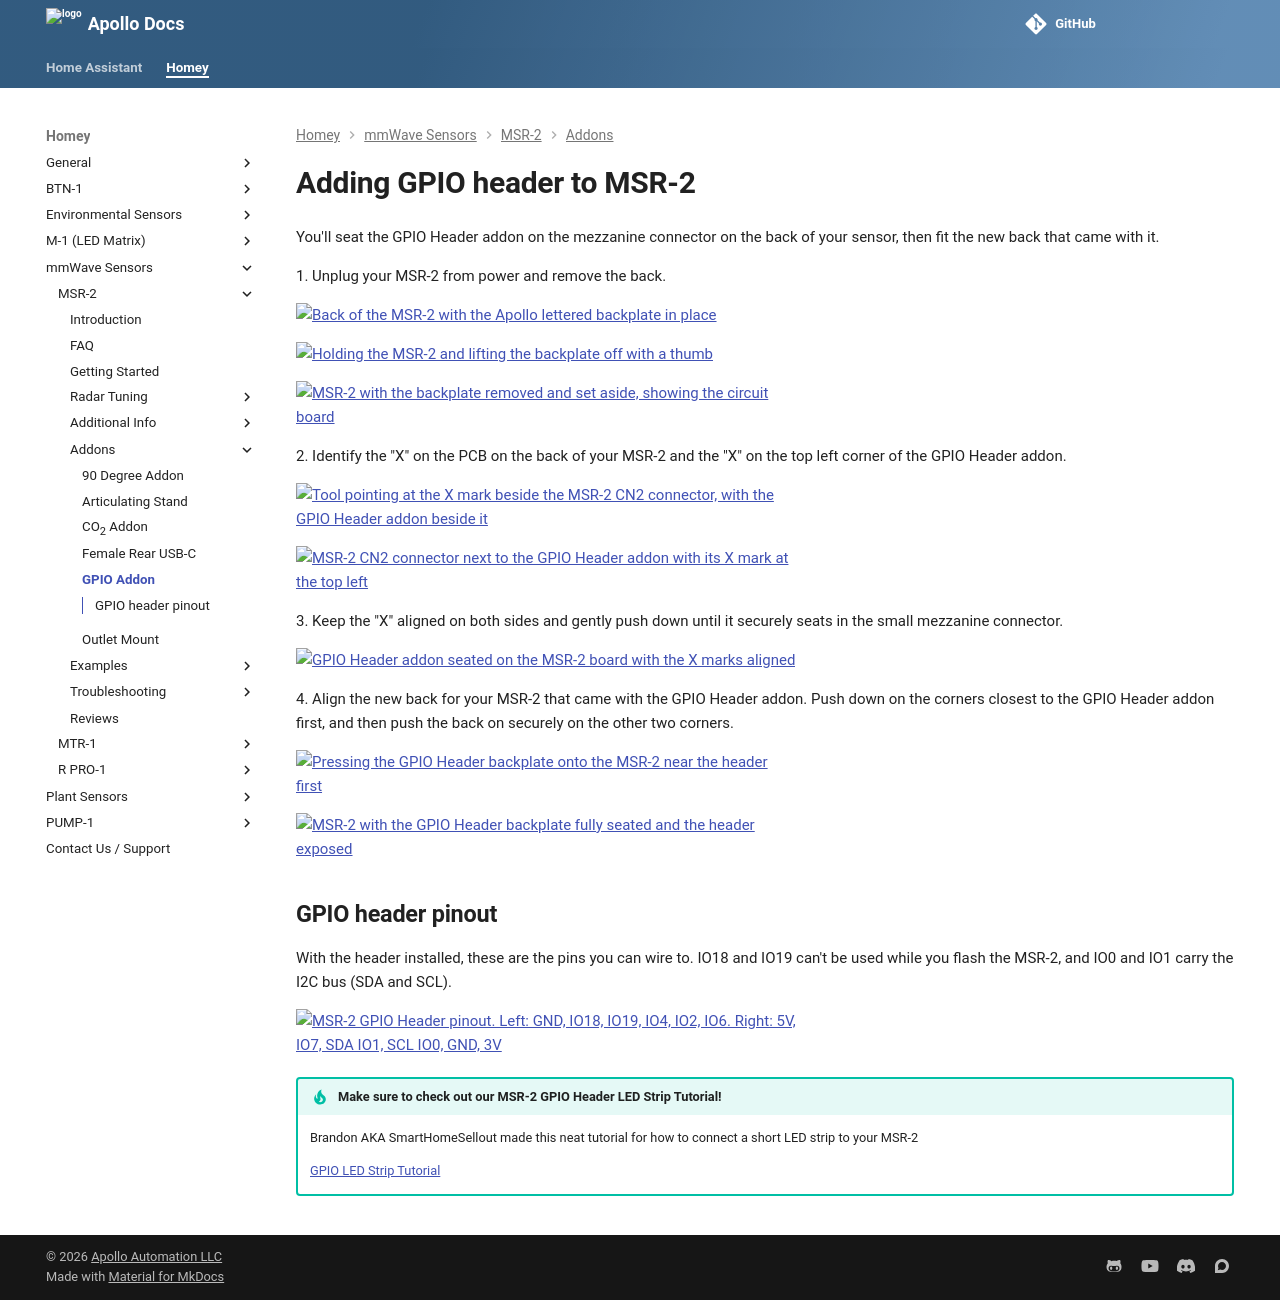

repository: ApolloAutomation/docs · page: homey/products/msr2/addons/adding-gpio-header-to-msr-2/index.html · generator: mkdocs

---
title: Add the GPIO header to your MSR-2
description: Tutorial on adding the GPIO Header to your MSR-2.
---
# Adding GPIO header to MSR-2

You'll seat the GPIO Header addon on the mezzanine connector on the back of your sensor, then fit the new back that came with it.

1\. Unplug your MSR-2 from power and remove the back.

![Back of the MSR-2 with the vented Apollo back cover still attached](/assets/msr-2-add-co2-pic-1.jpg)

![Squeezing the sides of the MSR-2 back cover to unclip it from the case](/assets/msr-2-add-co2-pic-2.jpg)

![MSR-2 with the back cover removed, exposing the circuit board](/assets/msr-2-add-co2-pic-3-1.jpg)

2\. Identify the "X" on the PCB on the back of your MSR-2 and the "X" on the top left corner of the GPIO Header addon.

![Tool pointing to the X mark on the MSR-2 board, with the GPIO Header addon beside it](/assets/msr-2-gpio-header-pic-1.jpg)

![Close-up of the X marks on the MSR-2 board and on the GPIO Header addon](/assets/msr-2-gpio-header-pic-2.jpg)

3\. Keep the "X" aligned on both sides and gently push down until it securely seats in the small mezzanine connector.

![GPIO Header addon seated in the MSR-2 mezzanine connector with the X marks aligned](/assets/msr-2-gpio-header-pic-3.jpg)

4\. Align the new back for your MSR-2 that came with the GPIO Header addon. Push down on the corners closest to the GPIO Header addon first, and then push the back on securely on the other two corners.

![Pressing the new MSR-2 back cover down at the corners next to the GPIO Header](/assets/msr-2-gpio-header-pic-5.jpg)

![MSR-2 with the new back cover fully attached around the GPIO Header](/assets/msr-2-gpio-header-pic-4.jpg)

## GPIO header pinout

With the header installed, these are the pins you can wire to. IO18 and IO19 can't be used while you flash the MSR-2, and IO0 and IO1 carry the I2C bus (SDA and SCL).

![MSR-2 GPIO Header pinout. Left: GND, IO18, IO19, IO4, IO2, IO6. Right: 5V, IO7, SDA IO1, SCL IO0, GND, 3V](/assets/gpio-header-pinout.webp)

!!! tip "Make sure to check out our MSR-2 GPIO Header LED Strip Tutorial!"

    Brandon AKA SmartHomeSellout made this neat tutorial for how to connect a short LED strip to your MSR-2

    <a href="https://wiki.apolloautomation.com/products/msr2/examples/gpio-header-control-an-led-strip/" target="_blank" rel="noreferrer nofollow noopener">GPIO LED Strip Tutorial</a><br>
